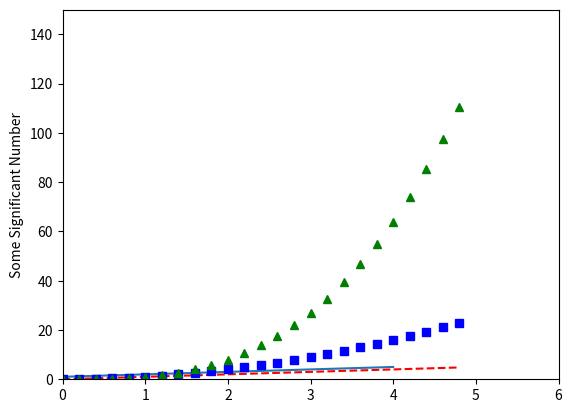

Reproduce this figure in Python.
# -*- coding: utf-8 -*-
"""
Created on Thu Nov 15 10:57:39 2018

@author: ethan.kong
"""

import matplotlib.pyplot as plt
import numpy as np

plt.plot([1,2,3,4,5])
plt.ylabel('Some Significant Number')
plt.show()

t = np.arange(0.,5.,0.2)
plt.plot(t,t, 'r--',t,t**2, 'bs', t,t**3, 'g^')
plt.axis([0,6,0,150])